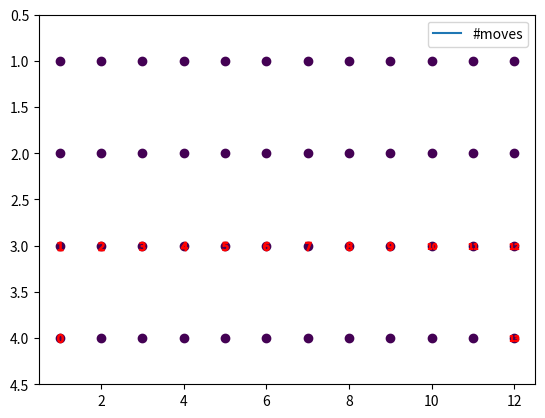

This chart was generated by the following Python code:
import numpy as np
from matplotlib import pyplot as plt

class QCliffWalking(object):
    state = 0

    def __init__(self, gamma, n_rows, n_columns, alpha=0.1, action_state_values=None, prior=0.5, epsilon=.01, wind=None):
        self.gamma = gamma
        self.n_rows = n_rows
        self.n_columns = n_columns
        self.state = (n_rows-1, 0)
        self.terminated = False
        self.alpha = alpha
        self.epsilon = epsilon
        self.goal_state = (n_rows-1, n_columns-1)

        if wind is None:
            wind = np.zeros((n_columns))

        self.wind = wind.astype(int)

        if action_state_values is None:
            action_state_values = np.ones((n_rows, n_colunmns, 4)) * prior
            action_state_values[self.goal_state, :] = 0

        self.action_state_values = action_state_values

        self.action = 0

    def choose_action(self, state):
        if np.random.rand() < self.epsilon:
            choice = np.random.randint(0, 4)
        else:
            choice = np.argmax(self.action_state_values[state])

            max_choices = np.where(self.action_state_values[state] == self.action_state_values[state][choice])[0]

            if len(max_choices) > 1:
                choice = np.random.choice(max_choices)

        return choice

    def get_reward(self, state):
        if state == self.goal_state:
            return 0.0#1.0
        elif state[0] == self.n_rows-1:
            return -100.0
        else:
            return -1.0#0.0


    def update_value(self, state, new_state, action):
        reward = self.get_reward(new_state)
        new_action = np.argmax(self.action_state_values[new_state[0], new_state[1]])

        self.action_state_values[state[0], state[1], action] += self.alpha * (reward + self.gamma*self.action_state_values[new_state[0], new_state[1], new_action] - self.action_state_values[state[0], state[1], action])
        self.state = new_state

    def move(self):
        self.action = self.choose_action(self.state)

        if self.action == 0:
            new_state = tuple(np.subtract(self.state, (1, 0)))
        elif self.action == 1:
            new_state = tuple(np.add(self.state, (1, 0)))
        elif self.action == 2:
            new_state = tuple(np.subtract(self.state, (0, 1)))
        elif self.action == 3:
            new_state = tuple(np.add(self.state, (0, 1)))

        if (new_state[1] < self.n_columns and new_state[1] > 0):
            new_state = (new_state[0]+self.wind[new_state[1]], new_state[1])


        #do not move beyond the boundaries
        if new_state[0] < 0:
            new_state = (0, new_state[1])
        elif new_state[0] >= self.n_rows:
            new_state = (self.n_rows-1, new_state[1])
        elif new_state[1] < 0:
            new_state = (new_state[0], 0)
        elif new_state[1] >= self.n_columns:
            new_state = (new_state[0], self.n_columns-1)
        elif new_state[0] == self.n_rows-1 and not (new_state == self.goal_state or new_state == (0,0)):
            new_state = (self.n_rows-1, 0)

        self.update_value(self.state, new_state, self.action)

        if self.state == self.goal_state:
            self.terminated = True

def main():
    n_episodes = 200
    n_rows = 4
    n_columns = 12
    history = []
    goal_state = (n_rows-1, n_columns-1)

    action_state_values = np.ones((n_rows, n_columns, 4))*0.1
    action_state_values[goal_state] *= 0

    wind = None#np.array([0,0,0,1,1,1,2,2,1,0])

    lengths = []

    for n in range(n_episodes):
        if n % 100 == 0:
            print(n)
        grid = QCliffWalking(gamma=1.0, alpha=.5 , action_state_values=action_state_values, n_rows=n_rows, n_columns=n_columns, epsilon=0.1, wind=wind)

        moves = 0
        hist = []
        while not grid.terminated:
            grid.move()
            moves += 1

        lengths += [moves]

        action_state_values = grid.action_state_values.copy()
        history += [action_state_values.copy()]

    history = np.array(history)

    plt.plot(np.array(lengths), label="#moves")
    plt.legend()
    plt.show()

    move_history = []
    grid = QCliffWalking(gamma=1.0, alpha=.5, action_state_values=action_state_values, n_rows=n_rows, n_columns=n_columns, epsilon=0.0, wind=wind)

    while not grid.terminated:
        move_history += [grid.state]
        grid.move()
    move_history += [grid.state]

    move_history = np.array(move_history)
    print(move_history.shape)


    for i in range(n_rows):
        for j in range(n_columns):
            plt.scatter(j+1, i+1, c=2)
    for i in range(move_history.shape[0]):
        plt.scatter(move_history[i, 1]+1, move_history[i, 0]+1, marker="$"+str(i)+"$", c="red")
    plt.ylim((n_rows+.5, 0.5))
    plt.xlim((0.5, n_columns+.5))
    plt.show()

if __name__ == '__main__':
    main()
